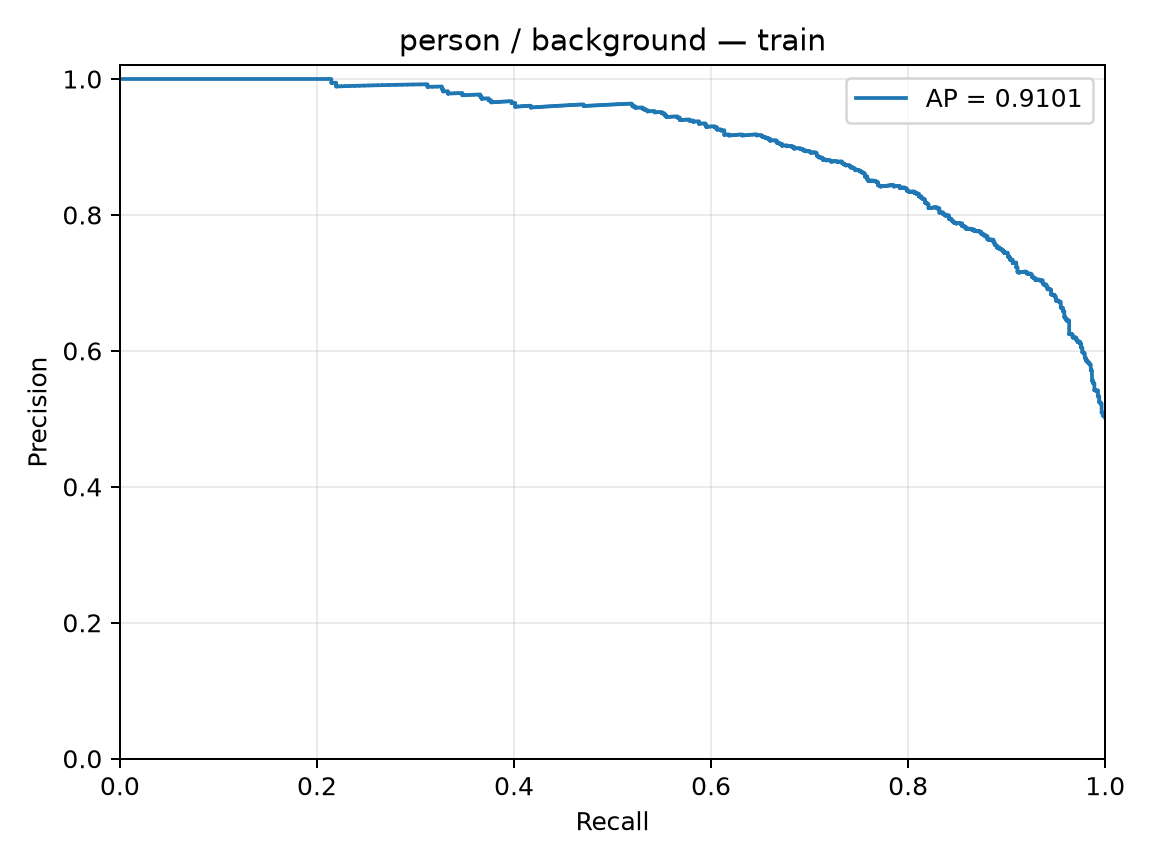

Data behind this chart, as committed beside it:
precision, recall, threshold
0.5015, 1.0, -3.618
0.5018, 1.0, -3.583
0.5021, 1.0, -3.31
0.5025, 1.0, -3.25
0.5028, 1.0, -3.223
0.5031, 1.0, -3.214
0.5034, 1.0, -3.145
0.5037, 1.0, -3.045
0.504, 1.0, -2.98
0.5043, 1.0, -2.959
0.504, 0.9988, -2.946
0.5043, 0.9988, -2.915
0.5046, 0.9988, -2.869
0.5049, 0.9988, -2.857
0.5052, 0.9988, -2.85
0.5049, 0.9976, -2.796
0.5053, 0.9976, -2.763
0.5056, 0.9976, -2.738
0.5059, 0.9976, -2.718
0.5062, 0.9976, -2.712
0.5065, 0.9976, -2.704
0.5068, 0.9976, -2.681
0.5071, 0.9976, -2.678
0.5074, 0.9976, -2.668
0.5078, 0.9976, -2.657
0.5081, 0.9976, -2.641
0.5084, 0.9976, -2.626
0.5087, 0.9976, -2.617
0.509, 0.9976, -2.613
0.5093, 0.9976, -2.608
0.509, 0.9963, -2.593
0.5094, 0.9963, -2.58
0.5097, 0.9963, -2.575
0.51, 0.9963, -2.556
0.5103, 0.9963, -2.548
0.5106, 0.9963, -2.531
0.5109, 0.9963, -2.485
0.5113, 0.9963, -2.473
0.5116, 0.9963, -2.472
0.5119, 0.9963, -2.454
0.5122, 0.9963, -2.451
0.5125, 0.9963, -2.449
0.5129, 0.9963, -2.445
0.5132, 0.9963, -2.441
0.5135, 0.9963, -2.432
0.5138, 0.9963, -2.431
0.5142, 0.9963, -2.429
0.5145, 0.9963, -2.396
0.5148, 0.9963, -2.388
0.5151, 0.9963, -2.378
0.5155, 0.9963, -2.376
0.5158, 0.9963, -2.37
0.5161, 0.9963, -2.369
0.5164, 0.9963, -2.35
0.5168, 0.9963, -2.343
0.5171, 0.9963, -2.337
0.5174, 0.9963, -2.314
0.5177, 0.9963, -2.305
0.5181, 0.9963, -2.303
0.5184, 0.9963, -2.293
... 1,576 more rows
